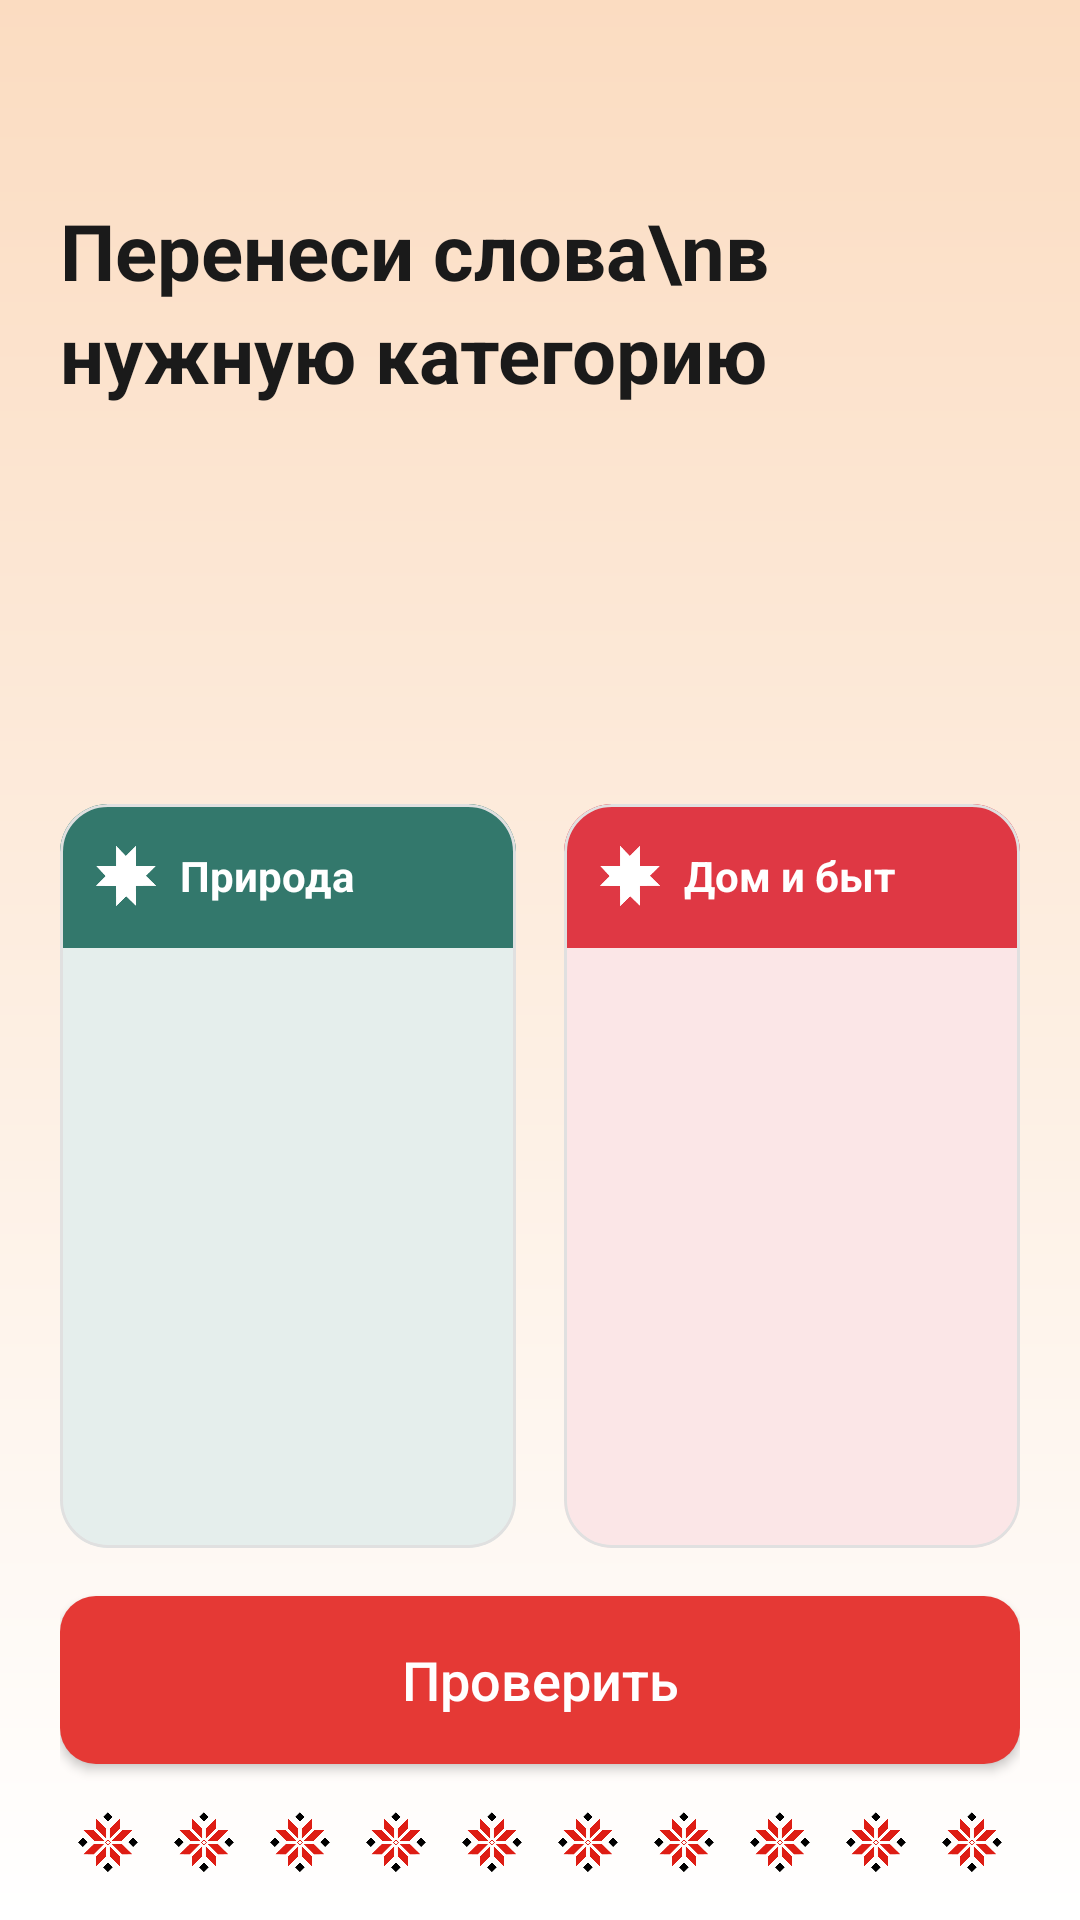

This screen was rendered from an Android layout file. Write that file and the resources it references.
<!-- AndroidManifest.xml: application theme Theme.UdmurtApp -->
<!-- res/layout/activity_level3.xml -->
<?xml version="1.0" encoding="utf-8"?>
<LinearLayout xmlns:android="http://schemas.android.com/apk/res/android"
    xmlns:app="http://schemas.android.com/apk/res-auto"
    android:layout_width="match_parent"
    android:layout_height="match_parent"
    android:orientation="vertical"
    android:background="@drawable/bg_gradient">

    <LinearLayout
        android:layout_width="match_parent"
        android:layout_height="wrap_content"
        android:orientation="vertical"
        android:paddingStart="20dp"
        android:paddingEnd="20dp"
        android:paddingTop="10dp">

        <ImageView
            android:id="@+id/btnBack"
            android:layout_width="40dp"
            android:layout_height="40dp"
            android:src="@drawable/ic_arrow_back"
            app:tint="#2D2D2D" />

        <TextView
            android:id="@+id/tvTitle"
            android:layout_width="wrap_content"
            android:layout_height="wrap_content"
            android:layout_marginTop="16dp"
            android:layout_marginBottom="20dp"
            android:text="Перенеси слова\nв нужную категорию"
            android:textColor="#1A1A1A"
            android:textSize="26sp"
            android:textStyle="bold"
            android:lineSpacingExtra="4dp" />
    </LinearLayout>

    <ScrollView
        android:layout_width="match_parent"
        android:layout_height="0dp"
        android:layout_weight="1"
        android:fillViewport="true"
        android:paddingStart="20dp"
        android:paddingEnd="20dp"
        android:paddingTop="16dp">

        <LinearLayout
            android:id="@+id/wordsContainer"
            android:layout_width="match_parent"
            android:layout_height="wrap_content"
            android:orientation="vertical">
            
        </LinearLayout>
    </ScrollView>

    
    <LinearLayout
        android:layout_width="match_parent"
        android:layout_height="wrap_content"
        android:orientation="vertical"
        android:paddingStart="20dp"
        android:paddingEnd="20dp"
        android:paddingTop="16dp">

        
        <LinearLayout
            android:id="@+id/categoriesLayout"
            android:layout_width="match_parent"
            android:layout_height="wrap_content"
            android:orientation="horizontal"
            android:weightSum="2"
            android:layout_marginBottom="16dp">

            
            <com.google.android.material.card.MaterialCardView
                android:id="@+id/categoryBox1"
                android:layout_width="0dp"
                android:layout_height="wrap_content"
                android:layout_weight="1"
                android:layout_marginEnd="8dp"
                app:cardCornerRadius="16dp"
                app:cardElevation="0dp"
                app:cardBackgroundColor="#FFFFFF"
                app:strokeWidth="1dp"
                app:strokeColor="#E0E0E0">

                <LinearLayout
                    android:layout_width="match_parent"
                    android:layout_height="wrap_content"
                    android:orientation="vertical">

                    
                    <LinearLayout
                        android:layout_width="match_parent"
                        android:layout_height="48dp"
                        android:background="#33786C"
                        android:gravity="center_vertical"
                        android:paddingHorizontal="12dp"
                        android:orientation="horizontal">
                        <ImageView
                            android:layout_width="20dp"
                            android:layout_height="20dp"
                            android:src="@drawable/ic_star_red"
                            app:tint="#FFFFFF" />
                        <TextView
                            android:id="@+id/categoryTitle1"
                            android:layout_width="wrap_content"
                            android:layout_height="wrap_content"
                            android:layout_marginStart="8dp"
                            android:text="Природа"
                            android:textColor="#FFFFFF"
                            android:textSize="14sp"
                            android:textStyle="bold" />
                    </LinearLayout>

                    
                    <LinearLayout
                        android:id="@+id/categoryContainer1"
                        android:background="#2033786C"
                        android:layout_width="match_parent"
                        android:layout_height="wrap_content"
                        android:minHeight="200dp"
                        android:orientation="vertical"
                        android:padding="8dp" />
                </LinearLayout>
            </com.google.android.material.card.MaterialCardView>

            
            <com.google.android.material.card.MaterialCardView
                android:id="@+id/categoryBox2"
                android:layout_width="0dp"
                android:layout_height="wrap_content"
                android:layout_weight="1"
                android:layout_marginStart="8dp"
                app:cardCornerRadius="16dp"
                app:cardElevation="0dp"
                app:cardBackgroundColor="#FFFFFF"
                app:strokeWidth="1dp"
                app:strokeColor="#E0E0E0">

                <LinearLayout
                    android:layout_width="match_parent"
                    android:layout_height="wrap_content"
                    android:orientation="vertical">

                    
                    <LinearLayout
                        android:layout_width="match_parent"
                        android:layout_height="48dp"
                        android:background="#DF3844"
                        android:gravity="center_vertical"
                        android:paddingHorizontal="12dp"
                        android:orientation="horizontal">
                        <ImageView
                            android:layout_width="20dp"
                            android:layout_height="20dp"
                            android:src="@drawable/ic_star_red"
                            app:tint="#FFFFFF" />
                        <TextView
                            android:id="@+id/categoryTitle2"
                            android:layout_width="wrap_content"
                            android:layout_height="wrap_content"
                            android:layout_marginStart="8dp"
                            android:text="Дом и быт"
                            android:textColor="#FFFFFF"
                            android:textSize="14sp"
                            android:textStyle="bold" />
                    </LinearLayout>

                    
                    <LinearLayout
                        android:id="@+id/categoryContainer2"
                        android:layout_width="match_parent"
                        android:layout_height="wrap_content"
                        android:minHeight="200dp"
                        android:orientation="vertical"
                        android:padding="8dp"
                        android:background="#20DF3844"/>
                </LinearLayout>
            </com.google.android.material.card.MaterialCardView>
        </LinearLayout>

        <TextView
            android:id="@+id/tvExplanation"
            android:layout_width="match_parent"
            android:layout_height="wrap_content"
            android:layout_marginHorizontal="20dp"
            android:layout_marginTop="8dp"
            android:textSize="16sp"
            android:gravity="center"
            android:visibility="gone" />

        <androidx.appcompat.widget.AppCompatButton
            android:id="@+id/btnCheck"
            android:layout_width="match_parent"
            android:layout_height="56dp"
            android:layout_marginBottom="16dp"
            android:text="Проверить"
            android:textSize="18sp"
            android:textColor="@android:color/white"
            android:textAllCaps="false"
            android:background="@drawable/bg_button_check" />

        
        <LinearLayout
            android:id="@+id/llPattern"
            android:layout_width="match_parent"
            android:layout_height="20dp"
            android:layout_marginBottom="16dp"
            android:orientation="horizontal"
            android:weightSum="10">
            <ImageView android:layout_width="0dp" android:layout_height="match_parent" android:layout_weight="1" android:scaleType="fitCenter" android:src="@drawable/ornament_red" />
            <ImageView android:layout_width="0dp" android:layout_height="match_parent" android:layout_weight="1" android:scaleType="fitCenter" android:src="@drawable/ornament_red" />
            <ImageView android:layout_width="0dp" android:layout_height="match_parent" android:layout_weight="1" android:scaleType="fitCenter" android:src="@drawable/ornament_red" />
            <ImageView android:layout_width="0dp" android:layout_height="match_parent" android:layout_weight="1" android:scaleType="fitCenter" android:src="@drawable/ornament_red" />
            <ImageView android:layout_width="0dp" android:layout_height="match_parent" android:layout_weight="1" android:scaleType="fitCenter" android:src="@drawable/ornament_red" />
            <ImageView android:layout_width="0dp" android:layout_height="match_parent" android:layout_weight="1" android:scaleType="fitCenter" android:src="@drawable/ornament_red" />
            <ImageView android:layout_width="0dp" android:layout_height="match_parent" android:layout_weight="1" android:scaleType="fitCenter" android:src="@drawable/ornament_red" />
            <ImageView android:layout_width="0dp" android:layout_height="match_parent" android:layout_weight="1" android:scaleType="fitCenter" android:src="@drawable/ornament_red" />
            <ImageView android:layout_width="0dp" android:layout_height="match_parent" android:layout_weight="1" android:scaleType="fitCenter" android:src="@drawable/ornament_red" />
            <ImageView android:layout_width="0dp" android:layout_height="match_parent" android:layout_weight="1" android:scaleType="fitCenter" android:src="@drawable/ornament_red" />
        </LinearLayout>
    </LinearLayout>

</LinearLayout>
<!-- resources referenced by this layout -->
<resources>
  <!-- drawable bg_button_check (drawable) -->
  <?xml version="1.0" encoding="utf-8"?>
  <shape xmlns:android="http://schemas.android.com/apk/res/android">
      <solid android:color="#E53935" />
      <corners android:radius="12dp" />
  </shape>
  <!-- drawable bg_gradient (drawable) -->
  <?xml version="1.0" encoding="utf-8"?>
  <shape xmlns:android="http://schemas.android.com/apk/res/android"
      android:shape="rectangle">
      <gradient
          android:angle="270"
          android:startColor="#FBDCC1"
          android:endColor="#FFFFFF"
          android:type="linear" />
  </shape>
  <!-- drawable ic_star_red: png bitmap (drawable, 2469 bytes) -->
  <!-- drawable ornament_red: png bitmap (drawable, 5517 bytes) -->
  <style name="Theme.UdmurtApp" parent="Base.Theme.UdmurtApp" />
  <style name="Base.Theme.UdmurtApp" parent="Theme.MaterialComponents.DayNight.NoActionBar">
          
          
      </style>
</resources>
